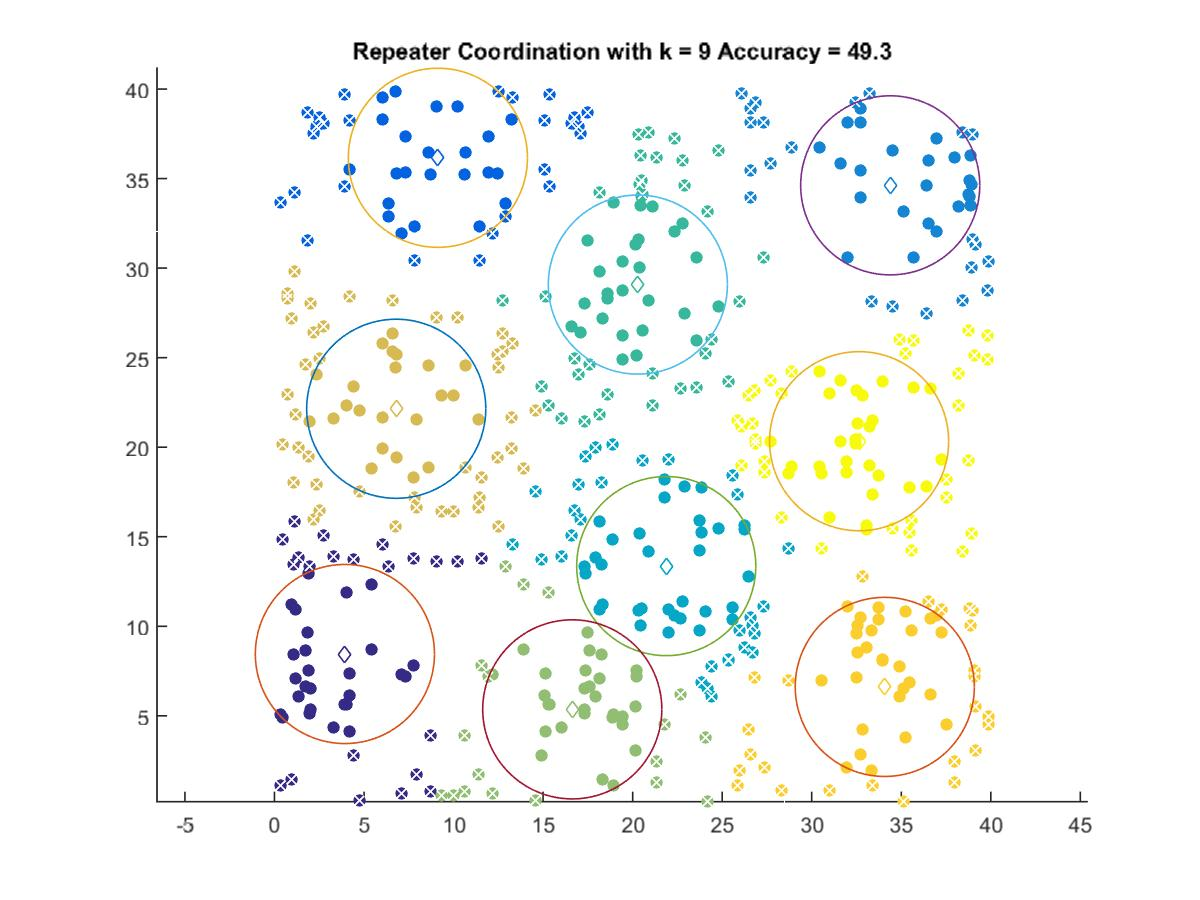

Data behind this chart, as committed beside it:
3.9326, 8.4507
9.126, 36.16
34.38, 34.62
21.88, 13.36
20.29, 29.08
16.63, 5.36
6.799, 22.15
34.08, 6.614
32.65, 20.33
